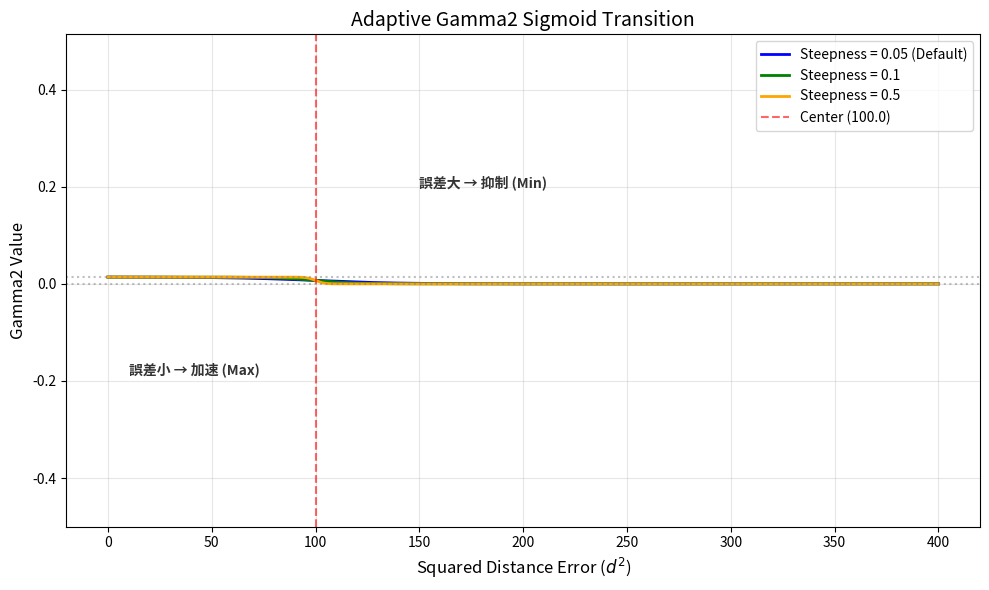

Reproduce this figure in Python.
import numpy as np
import matplotlib.pyplot as plt


@staticmethod
def calc_adaptive_gamma2_sigmoid(
    dist_error_sq: float,
    gamma2_min: float,
    gamma2_max: float,
    steepness: float = 0.05,      # 遷移の急峻さ
    error_center: float = 100.0   # 遷移の中心点（d²単位）
) -> float:
    """
    シグモイド関数で距離誤差をgamma2に写像
    
    誤差が大きい → gamma2_min（抑制）
    誤差が小さい → gamma2_max（加速）
    """
    abs_error = abs(dist_error_sq)
    
    # シグモイド: 誤差が小さいほど1に近づく
    sigmoid = 1.0 / (1.0 + np.exp(-steepness * (error_center - abs_error)))
    
    # [gamma2_min, gamma2_max] に線形写像
    gamma2 = gamma2_min + (gamma2_max - gamma2_min) * sigmoid
    
    return gamma2

def plot_gamma2_behavior():
    # --- パラメータ設定 ---
    gamma2_min = 0.000014
    gamma2_max = 0.014
    error_center = 100.0
    
    # 評価する誤差の範囲 (0 から 200まで)
    x_errors = np.linspace(0, 400, 500)

    # 異なる steepness (急峻さ) での挙動を比較
    steepness_list = [0.05, 0.1, 0.5]
    colors = ['blue', 'green', 'orange']

    plt.figure(figsize=(10, 6))

    # --- プロット描画 ---
    for stp, col in zip(steepness_list, colors):
        y_gamma = calc_adaptive_gamma2_sigmoid(
            x_errors, gamma2_min, gamma2_max, steepness=stp, error_center=error_center
        )
        label = f'Steepness = {stp}'
        if stp == 0.05: label += ' (Default)'
        
        plt.plot(x_errors, y_gamma, label=label, color=col, linewidth=2)

    # --- グラフの装飾 ---
    
    # 境界線の描画
    plt.axvline(x=error_center, color='red', linestyle='--', alpha=0.6, label=f'Center ({error_center})')
    plt.axhline(y=gamma2_max, color='gray', linestyle=':', alpha=0.5)
    plt.axhline(y=gamma2_min, color='gray', linestyle=':', alpha=0.5)

    # エリアの意味を注釈で追記
    plt.text(10, gamma2_max - 0.2, "誤差小 → 加速 (Max)", fontsize=10, fontweight='bold', color='#333')
    plt.text(150, gamma2_min + 0.2, "誤差大 → 抑制 (Min)", fontsize=10, fontweight='bold', color='#333')

    # タイトルとラベル
    plt.title("Adaptive Gamma2 Sigmoid Transition", fontsize=14)
    plt.xlabel("Squared Distance Error ($d^2$)", fontsize=12)
    plt.ylabel("Gamma2 Value", fontsize=12)
    plt.legend()
    plt.grid(True, alpha=0.3)
    
    # Y軸の範囲を少し広めに
    plt.ylim(gamma2_min - 0.5, gamma2_max + 0.5)

    plt.tight_layout()
    plt.show()

if __name__ == "__main__":
    plot_gamma2_behavior()